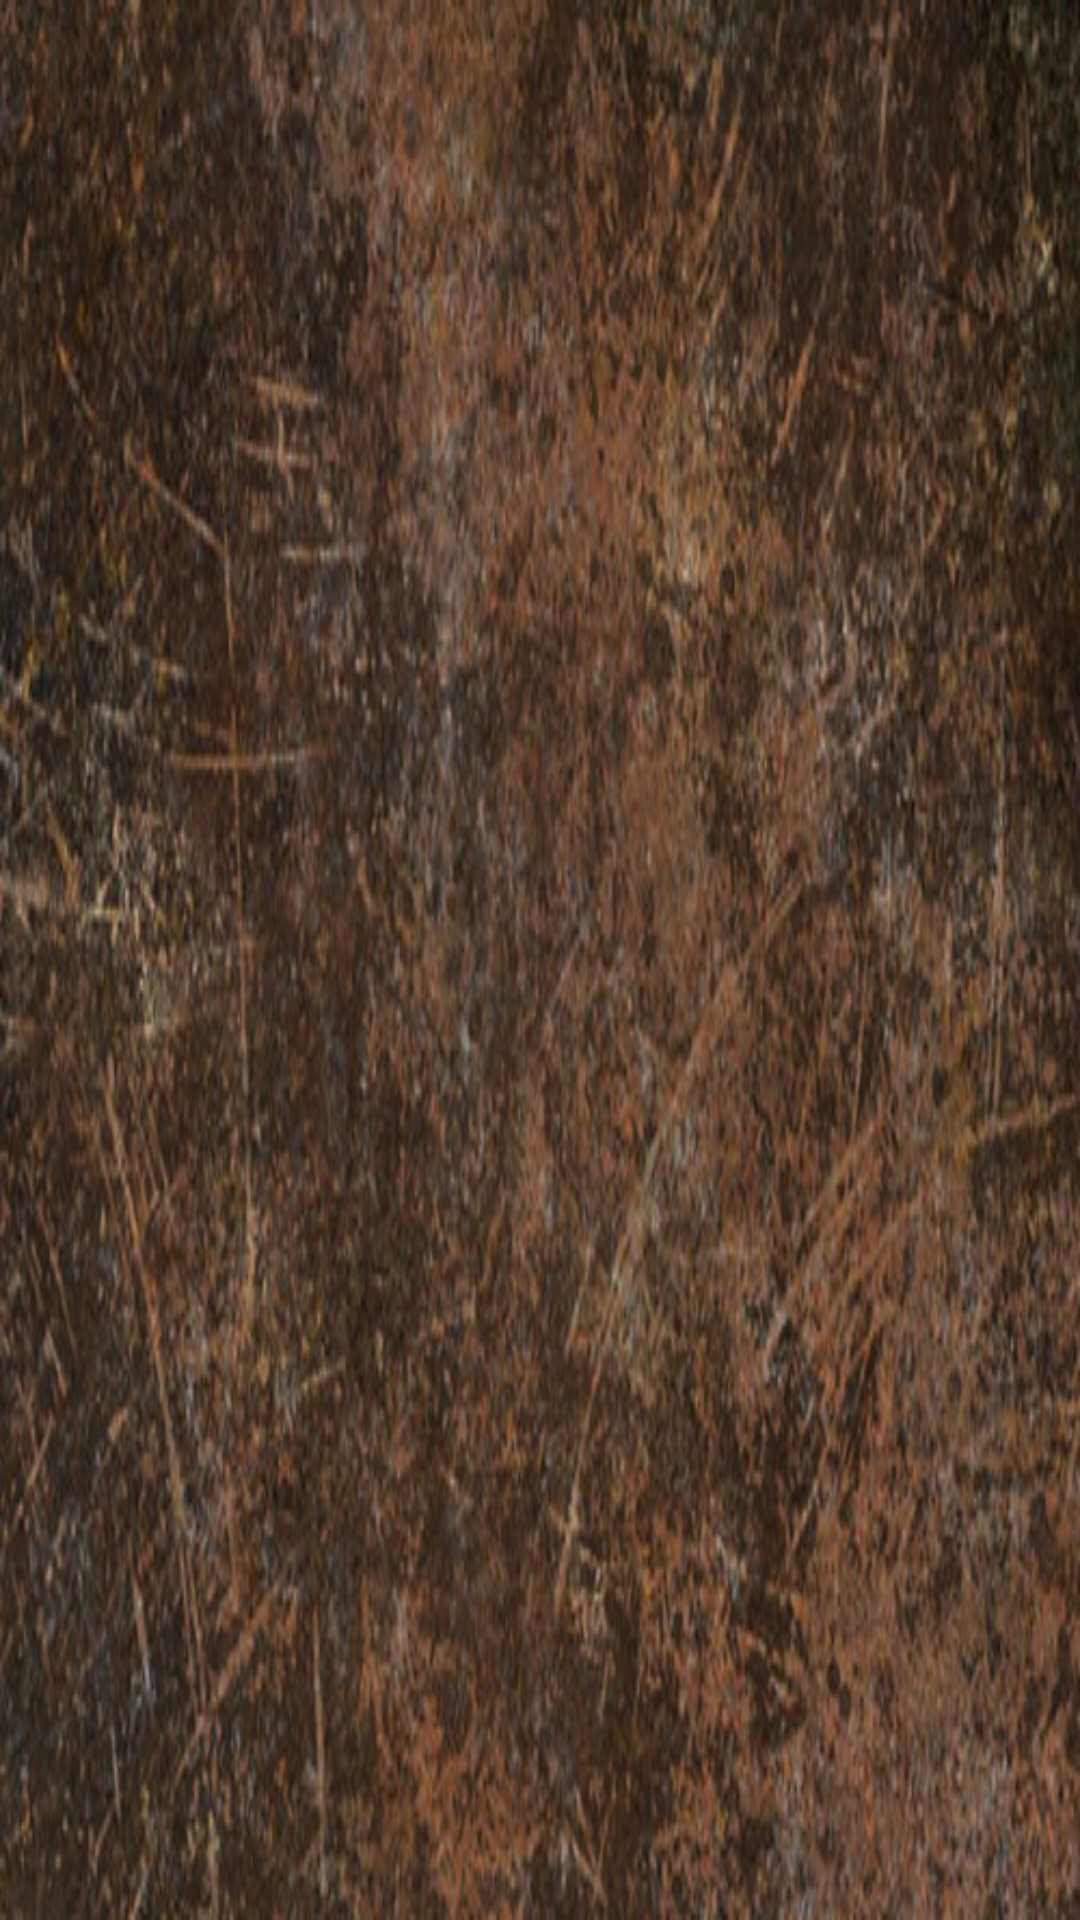

Layout XML and referenced resources for this Android screen:
<!-- AndroidManifest.xml: application theme AppTheme -->
<!-- res/layout/activity_card_details.xml -->
<?xml version="1.0" encoding="utf-8"?>
<android.support.constraint.ConstraintLayout xmlns:android="http://schemas.android.com/apk/res/android"
    xmlns:app="http://schemas.android.com/apk/res-auto"
    xmlns:tools="http://schemas.android.com/tools"
    android:layout_width="match_parent"
    android:layout_height="match_parent"
    tools:context="app.ie.mymagiccards.activity.CardDetailsActivity"
    android:background="@drawable/rust"
    android:layout_margin="5dp">

    <ImageView
        android:id="@+id/cardImageDetail"
        android:layout_width="match_parent"
        android:layout_height="wrap_content"
        android:layout_alignParentStart="true"
        android:layout_alignParentTop="true"
        android:layout_marginBottom="4dp"
        android:layout_marginEnd="4dp"
        android:layout_marginStart="4dp"
        android:layout_marginTop="4dp"
        android:contentDescription="cardImage"
        app:layout_constraintBottom_toBottomOf="parent"
        app:layout_constraintEnd_toEndOf="parent"
        app:layout_constraintStart_toStartOf="parent"
        app:layout_constraintTop_toTopOf="parent" />




</android.support.constraint.ConstraintLayout>
<!-- resources referenced by this layout -->
<resources>
  <!-- drawable rust: jpg bitmap (drawable, 75821 bytes) -->
  <style name="AppTheme" parent="Theme.AppCompat.Light.DarkActionBar">
          
          <item name="colorPrimary">@color/colorPrimaryDark</item>
          <item name="colorPrimaryDark">@color/colorPrimaryDark</item>
          <item name="colorAccent">@color/colorAccent</item>
          <item name="windowActionBar">false</item>
          <item name="windowNoTitle">true</item>
      </style>
  <color name="colorPrimaryDark">#1b1b1b</color>
  <color name="colorAccent">#ffffff</color>
</resources>
